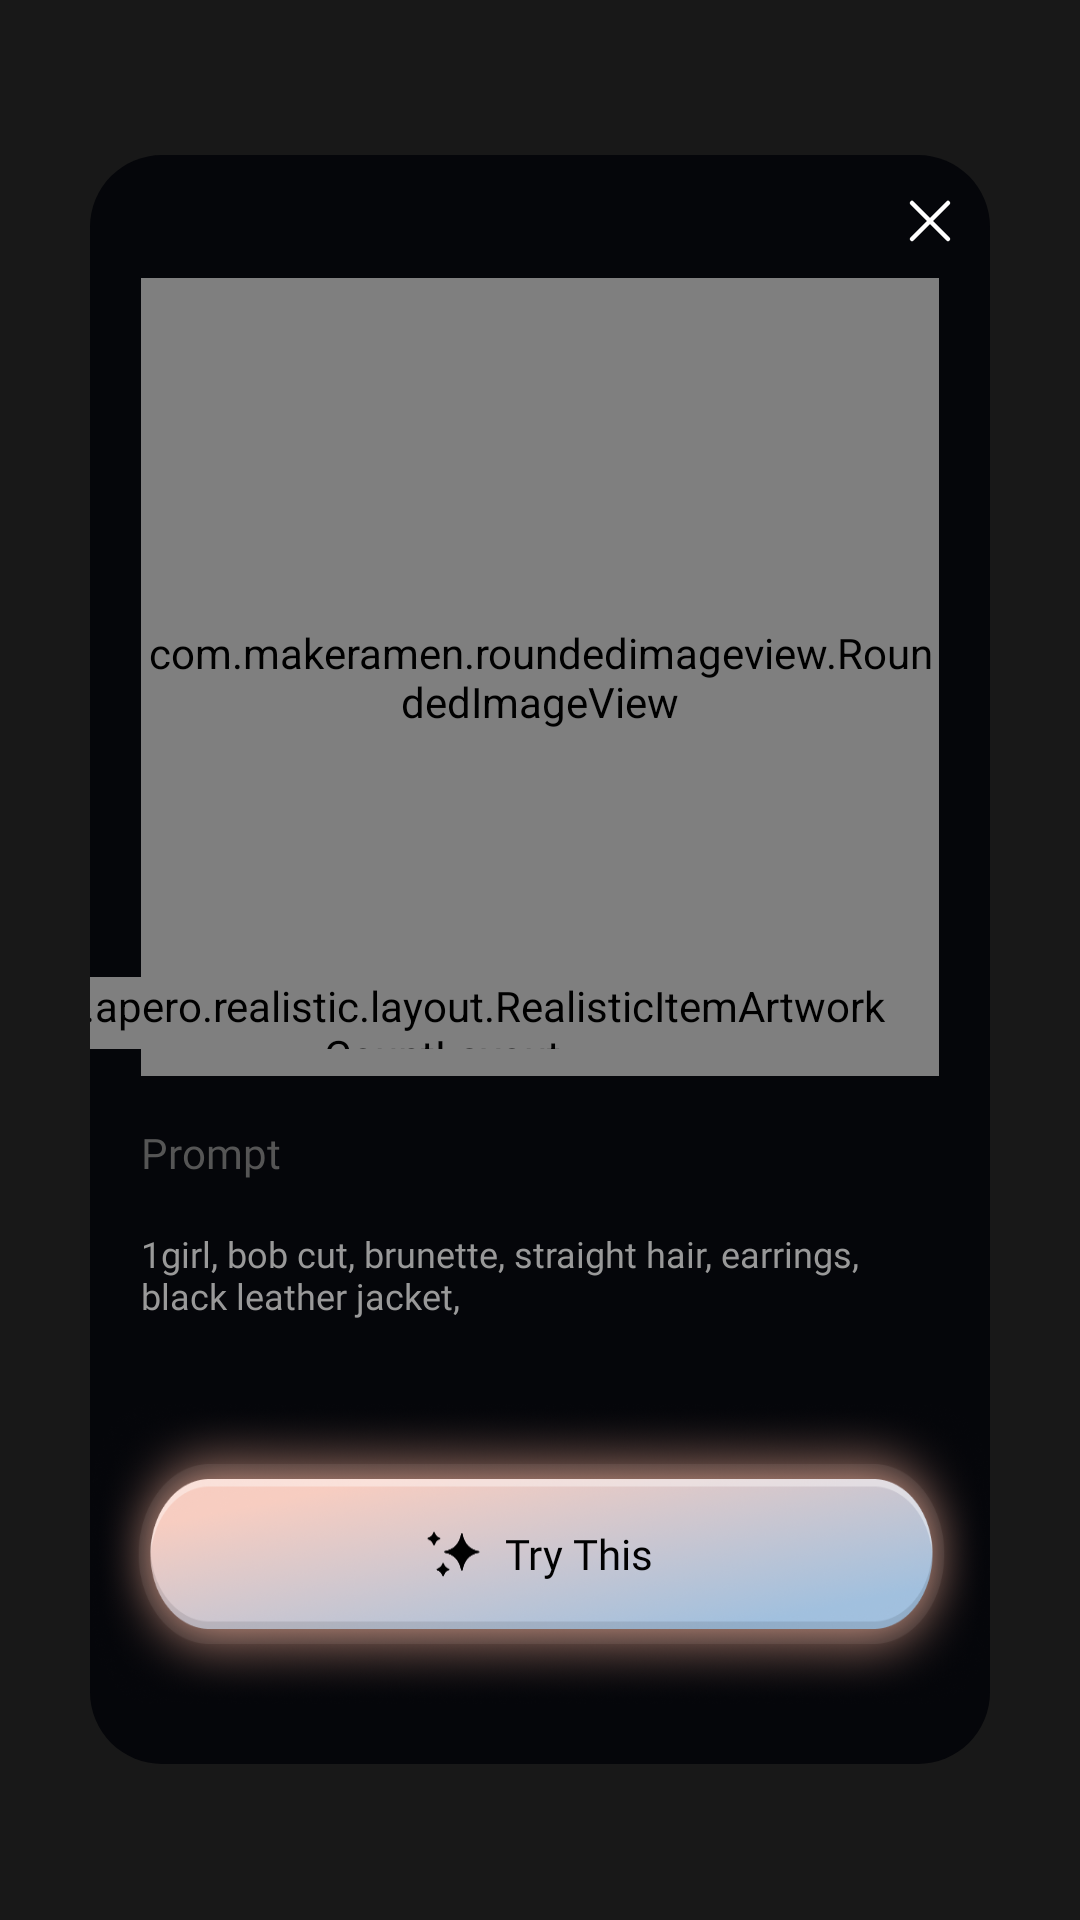

Android layout source for this screen:
<!-- AndroidManifest.xml: application theme Theme.AppCompat.NoActionBar -->
<!-- res/layout/dialog_try_artwork.xml -->
<?xml version="1.0" encoding="utf-8"?>
<layout xmlns:android="http://schemas.android.com/apk/res/android"
    xmlns:app="http://schemas.android.com/apk/res-auto"
    xmlns:tools="http://schemas.android.com/tools">

    <androidx.appcompat.widget.LinearLayoutCompat
        android:layout_width="match_parent"
        android:layout_height="match_parent"
        android:background="@color/color_000000_50"
        android:gravity="center">

        <androidx.constraintlayout.widget.ConstraintLayout
            android:id="@+id/ctlContainer"
            android:layout_width="match_parent"
            android:layout_height="wrap_content"
            android:layout_marginHorizontal="30dp"
            android:background="@drawable/bg_container_radius_24"
            android:backgroundTint="@color/color_05060A"
            android:orientation="vertical">

            <ImageView
                android:id="@+id/imgClose"
                android:layout_width="wrap_content"
                android:layout_height="wrap_content"
                android:layout_marginTop="12dp"
                android:layout_marginEnd="10dp"
                android:src="@drawable/ic_close"
                app:layout_constraintEnd_toEndOf="parent"
                app:layout_constraintTop_toTopOf="parent" />

            <com.makeramen.roundedimageview.RoundedImageView
                android:id="@+id/imgArtwork"
                android:layout_width="match_parent"
                android:layout_height="0dp"
                android:layout_marginHorizontal="17dp"
                android:layout_marginTop="9dp"
                android:src="@mipmap/ic_sample_trending"
                app:layout_constraintDimensionRatio="1:1"
                app:layout_constraintTop_toBottomOf="@+id/imgClose"
                app:riv_corner_radius="8dp" />

            <LinearLayout
                android:layout_width="wrap_content"
                android:layout_height="24dp"
                android:layout_marginEnd="16dp"
                android:layout_marginBottom="9dp"
                android:orientation="horizontal"
                app:layout_constraintBottom_toBottomOf="@+id/imgArtwork"
                app:layout_constraintEnd_toEndOf="@+id/imgArtwork">

                <com.apero.realistic.layout.RealisticItemArtworkCountLayout
                    android:id="@+id/viewDownload"
                    android:layout_width="wrap_content"
                    android:layout_height="match_parent">

                </com.apero.realistic.layout.RealisticItemArtworkCountLayout>

                <com.apero.realistic.layout.RealisticItemArtworkCountLayout
                    android:id="@+id/viewLike"
                    android:layout_width="wrap_content"
                    android:layout_height="match_parent"
                    android:layout_marginStart="12dp">

                </com.apero.realistic.layout.RealisticItemArtworkCountLayout>

            </LinearLayout>

            <TextView
                android:id="@+id/tvPromptTitle"
                style="@style/BaseFontRebondRegular"
                android:layout_width="wrap_content"
                android:layout_height="wrap_content"
                android:layout_marginHorizontal="17dp"
                android:layout_marginTop="16dp"
                android:text="Prompt"
                android:textColor="@color/color_555555"
                android:textSize="14sp"
                app:layout_constraintStart_toStartOf="parent"
                app:layout_constraintTop_toBottomOf="@+id/imgArtwork" />

            <TextView
                android:id="@+id/tvPromptContent"
                style="@style/BaseFontRebondRegular"
                android:layout_width="match_parent"
                android:layout_height="wrap_content"
                android:layout_marginHorizontal="17dp"
                android:layout_marginTop="16dp"
                android:lines="2"
                android:text="1girl, bob cut, brunette, straight hair, earrings, black leather jacket,"
                android:textColor="@color/color_999999"
                android:textSize="12sp"
                app:layout_constraintStart_toStartOf="parent"
                app:layout_constraintTop_toBottomOf="@+id/tvPromptTitle" />

            <androidx.constraintlayout.widget.ConstraintLayout
                android:layout_width="match_parent"
                android:layout_height="100dp"
                android:layout_marginTop="28dp"
                android:layout_marginBottom="20dp"
                app:layout_constraintBottom_toBottomOf="parent"
                app:layout_constraintTop_toBottomOf="@+id/tvPromptContent">

                <ImageView
                    android:layout_width="match_parent"
                    android:layout_height="match_parent"
                    android:scaleType="fitXY"
                    android:src="@mipmap/bg_generate_active" />

                <LinearLayout
                    android:id="@+id/lnTryThis"
                    android:layout_width="match_parent"
                    android:layout_height="50dp"
                    android:gravity="center"
                    android:orientation="horizontal"
                    app:layout_constraintBottom_toBottomOf="parent"
                    app:layout_constraintTop_toTopOf="parent">

                    <ImageView
                        android:layout_width="18dp"
                        android:layout_height="18dp"
                        android:src="@drawable/ic_try_artwork" />

                    <TextView
                        style="@style/BaseFontSwitzerBold"
                        android:layout_width="wrap_content"
                        android:layout_height="wrap_content"
                        android:layout_marginStart="8dp"
                        android:text="Try This"
                        android:textColor="@color/color_010101"
                        android:textSize="14sp" />

                </LinearLayout>

            </androidx.constraintlayout.widget.ConstraintLayout>

        </androidx.constraintlayout.widget.ConstraintLayout>

    </androidx.appcompat.widget.LinearLayoutCompat>

</layout>
<!-- resources referenced by this layout -->
<resources>
  <color name="color_000000_50">#80000000</color>
  <color name="color_010101">#010101</color>
  <color name="color_05060A">#05060A</color>
  <color name="color_555555">#555555</color>
  <color name="color_999999">#999999</color>
  <!-- drawable bg_container_radius_24 (drawable) -->
  <?xml version="1.0" encoding="UTF-8"?>
  <shape xmlns:android="http://schemas.android.com/apk/res/android">
      <solid android:color="@color/color_777777" />
  
      <corners
          android:radius="24dp"/>
  </shape>
  <!-- drawable ic_close (drawable) -->
  <vector xmlns:android="http://schemas.android.com/apk/res/android"
      android:width="20dp"
      android:height="20dp"
      android:viewportWidth="20"
      android:viewportHeight="20">
    <path
        android:pathData="M4,16L16,4"
        android:strokeLineJoin="round"
        android:strokeWidth="1.5"
        android:fillColor="#00000000"
        android:strokeColor="#ffffff"
        android:strokeLineCap="round"/>
    <path
        android:pathData="M16,16L4,4"
        android:strokeLineJoin="round"
        android:strokeWidth="1.5"
        android:fillColor="#00000000"
        android:strokeColor="#ffffff"
        android:strokeLineCap="round"/>
  </vector>
  <!-- drawable ic_try_artwork: vector/xml drawable (drawable, 3146 chars, omitted) -->
  <!-- mipmap bg_generate_active: png bitmap (mipmap-hdpi, 248038 bytes) -->
  <!-- mipmap ic_sample_trending: png bitmap (mipmap-hdpi, 478495 bytes) -->
  <style name="BaseFontRebondRegular">
          <item name="android:fontFamily">@font/rebond_regular</item>
      </style>
  <style name="BaseFontSwitzerBold">
          <item name="android:fontFamily">@font/switzer_bold</item>
      </style>
  <color name="color_777777">#777777</color>
</resources>
